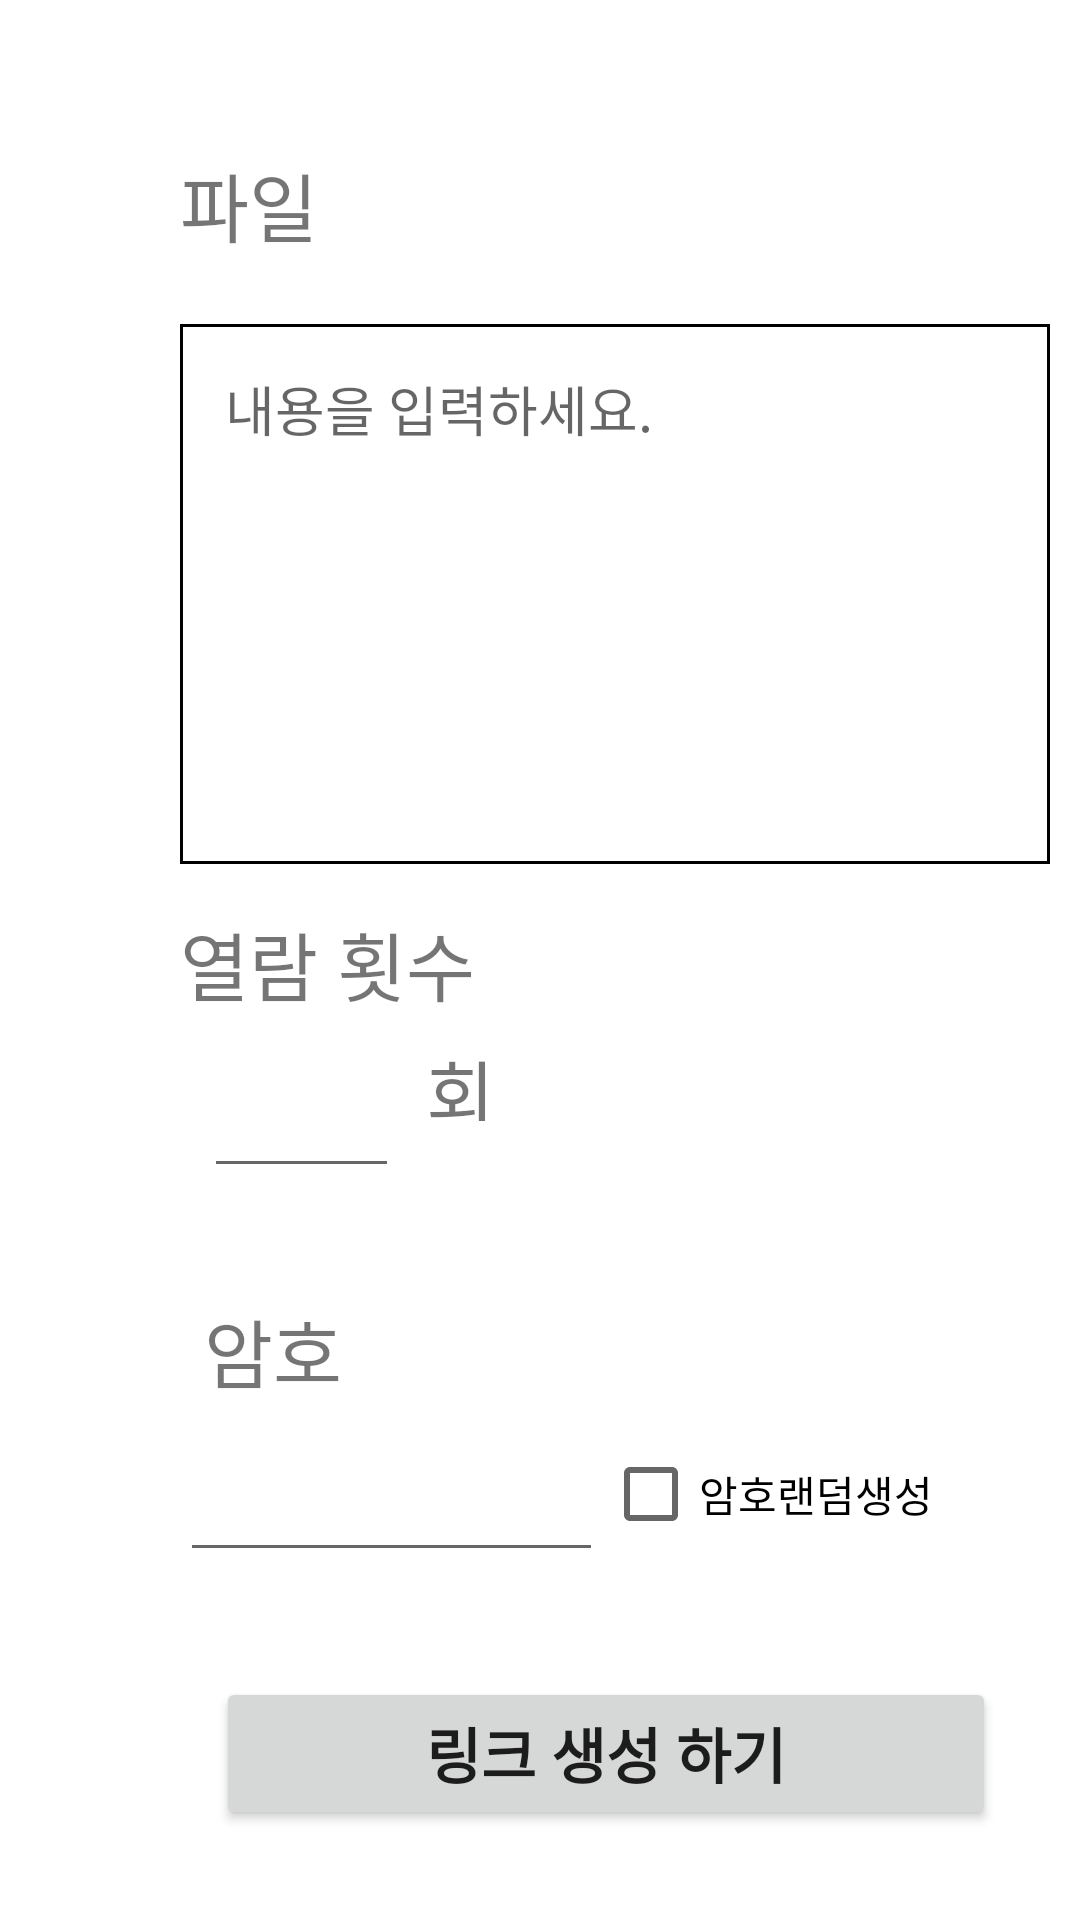

Reconstruct the res/layout file that produces this screen, plus the resources it refers to.
<!-- AndroidManifest.xml: application theme Theme.SafeCarrier -->
<!-- res/layout/activity_dialog_text.xml -->
<?xml version="1.0" encoding="utf-8"?>
<androidx.constraintlayout.widget.ConstraintLayout xmlns:android="http://schemas.android.com/apk/res/android"
    xmlns:app="http://schemas.android.com/apk/res-auto"
    xmlns:tools="http://schemas.android.com/tools"
    android:layout_width="match_parent"
    android:layout_height="match_parent"
    android:gravity="center"
    android:orientation="vertical">

    <LinearLayout
        android:layout_width="match_parent"
        android:layout_height="match_parent"
        android:orientation="vertical">

        <TextView
            android:id="@+id/textView2"
            android:layout_width="75dp"
            android:layout_height="36dp"
            android:layout_marginStart="60dp"
            android:layout_marginTop="50dp"
            android:layout_marginBottom="17dp"
            android:text="파일"
            android:textSize="25sp" />

        <LinearLayout
            android:layout_width="match_parent"
            android:layout_height="200dp"
            android:orientation="horizontal">

            <EditText
                android:id="@+id/editTextTextPersonName"
                android:layout_marginTop="5dp"
                android:layout_width="290dp"
                android:layout_height="180dp"
                android:layout_marginStart="60dp"
                android:gravity="top"
                android:padding="15dp"
                android:ems="10"
                android:scrollbars="vertical"
                android:inputType="textMultiLine"
                android:scrollHorizontally="false"
                android:hint="내용을 입력하세요."
                android:background="@drawable/text_border"
                tools:ignore="SpeakableTextPresentCheck" />





        </LinearLayout>
        <TextView
            android:id="@+id/textView3"
            android:layout_width="136dp"
            android:layout_height="33dp"
            android:layout_marginStart="60dp"
            android:text="열람 횟수"
            android:textSize="25sp" />

        <LinearLayout
            android:layout_width="match_parent"
            android:layout_height="96dp"
            android:orientation="horizontal">

            <EditText
                android:id="@+id/editTextNumber"
                android:layout_width="65dp"
                android:layout_height="60dp"
                android:layout_marginStart="68dp"
                android:layout_marginEnd="9dp"
                android:layout_marginBottom="412dp"
                android:ems="10"
                android:inputType="number" />

            <TextView
                android:id="@+id/textView5"
                android:layout_width="58dp"
                android:layout_height="28dp"
                android:layout_marginEnd="212dp"
                android:text="회"
                android:textSize="25sp" />
        </LinearLayout>
        <TextView
            android:id="@+id/textView4"
            android:layout_width="73dp"
            android:layout_height="35dp"
            android:layout_marginStart="68dp"
            android:text="암호"
            android:textSize="25sp"
            app:layout_constraintStart_toStartOf="parent"
            app:layout_constraintTop_toTopOf="parent" />

        <LinearLayout
            android:layout_width="match_parent"
            android:layout_height="92dp"
            android:orientation="horizontal">

            <EditText
                android:id="@+id/editTextNumberPassword"
                android:layout_width="141dp"
                android:layout_height="57dp"
                android:layout_marginStart="60dp"
                android:layout_marginBottom="276dp"
                android:ems="10"
                android:inputType="numberPassword" />

            <CheckBox
                android:id="@+id/checkBox"
                android:layout_width="wrap_content"
                android:layout_height="wrap_content"
                android:layout_marginEnd="40dp"
                android:text="암호랜덤생성" />
        </LinearLayout>
        <Button
            android:id="@+id/button"
            android:layout_width="260dp"
            android:layout_height="51dp"
            android:layout_marginStart="72dp"
            android:layout_marginBottom="172dp"
            android:text="링크 생성 하기"
            android:textSize="20sp"
            android:textStyle="bold"
            app:layout_constraintBottom_toBottomOf="parent"
            app:layout_constraintStart_toStartOf="parent" />

    </LinearLayout>




</androidx.constraintlayout.widget.ConstraintLayout>
<!-- resources referenced by this layout -->
<resources>
  <!-- drawable text_border (drawable) -->
  <?xml version="1.0" encoding="utf-8"?>
  <layer-list xmlns:android="http://schemas.android.com/apk/res/android">
  
      <item>
          <shape android:shape="rectangle">
              <stroke android:width = "1dp" android:color = "#000000"/>
  
          </shape>
  
      </item>
  
      <item android:top = "1dp"
          android:right= "1dp"
          android:left="1dp"
          android:bottom="1dp">
  
  
          <shape android:shape="rectangle">
              <solid android:color="#ffffff" />
          </shape>
  
      </item>
  
  </layer-list>
  <style name="Theme.SafeCarrier" parent="Theme.MaterialComponents.DayNight.DarkActionBar">
          
          <item name="colorPrimary">@color/purple_500</item>
          <item name="colorPrimaryVariant">@color/purple_700</item>
          <item name="colorOnPrimary">@color/white</item>
          
          <item name="colorSecondary">@color/teal_200</item>
          <item name="colorSecondaryVariant">@color/teal_700</item>
          <item name="colorOnSecondary">@color/black</item>
          
          <item name="android:statusBarColor" tools:targetApi="l">?attr/colorPrimaryVariant</item>
          
      </style>
  <!-- not gathered from this repository: default colours our renderer supplied (Android Studio template values) -->
  <color name="purple_500">#FF6200EE</color>
  <color name="purple_700">#FF3700B3</color>
  <color name="teal_200">#FF03DAC5</color>
  <color name="teal_700">#FF018786</color>
  <color name="black">#FF000000</color>
  <color name="white">#FFFFFFFF</color>
</resources>
